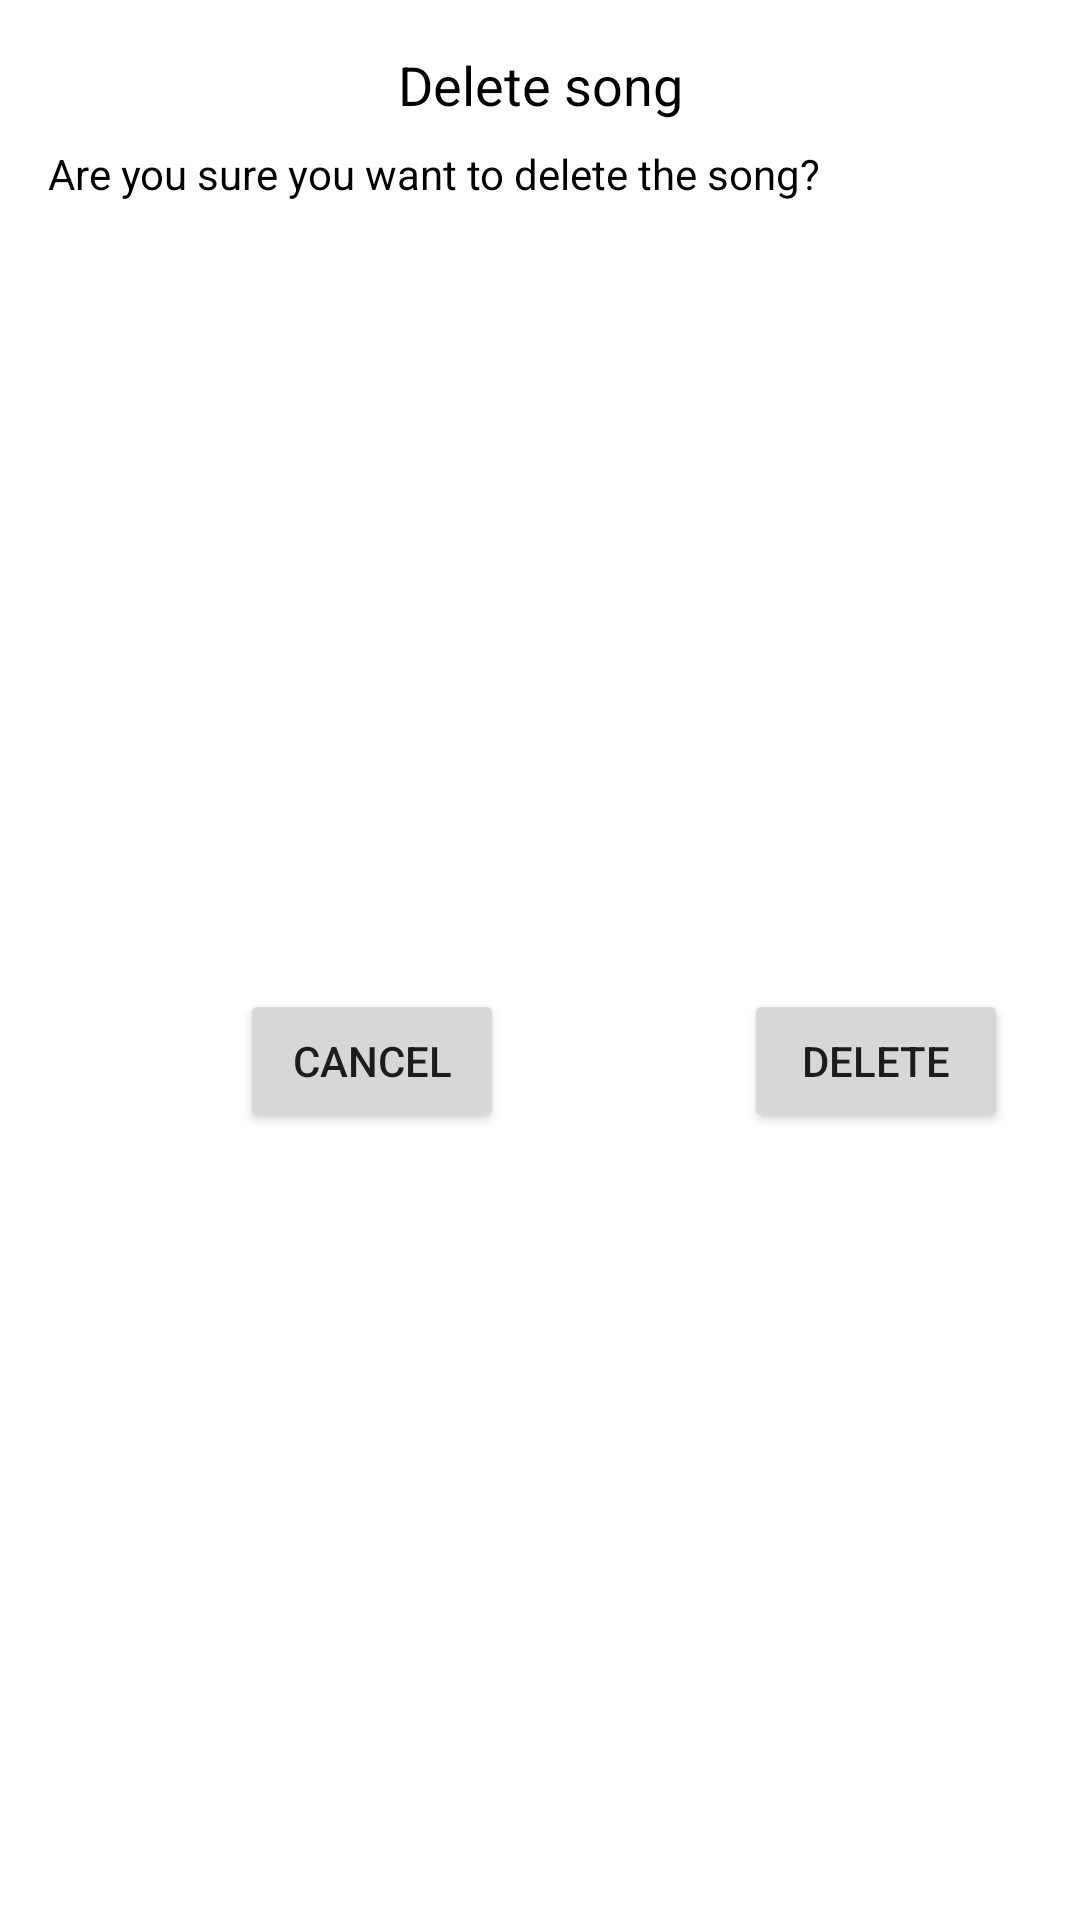

Write the Android layout XML for this screen, with the resource values it uses.
<!-- AndroidManifest.xml: application theme AppTheme -->
<!-- res/layout/dialog_delete_song.xml -->
<?xml version="1.0" encoding="utf-8"?>
<androidx.constraintlayout.widget.ConstraintLayout xmlns:android="http://schemas.android.com/apk/res/android"
    xmlns:app="http://schemas.android.com/apk/res-auto"
    xmlns:tools="http://schemas.android.com/tools"
    android:layout_width="wrap_content"
    android:layout_height="wrap_content">

    <Button
        android:id="@+id/cancel"
        android:layout_width="wrap_content"
        android:layout_height="wrap_content"
        android:layout_marginStart="24dp"
        android:layout_marginEnd="24dp"
        android:text="@string/cancel"
        app:layout_constraintBottom_toBottomOf="@+id/delete"
        app:layout_constraintEnd_toStartOf="@+id/delete"
        app:layout_constraintStart_toStartOf="parent"
        app:layout_constraintTop_toTopOf="@+id/delete" />

    <TextView
        android:id="@+id/textView8"
        android:layout_width="wrap_content"
        android:layout_height="wrap_content"
        android:layout_marginTop="16dp"
        android:text="@string/delete_song"
        android:textSize="@dimen/dialog_header_text_size"
        app:layout_constraintEnd_toEndOf="parent"
        app:layout_constraintStart_toStartOf="parent"
        app:layout_constraintTop_toTopOf="parent" />

    <TextView
        android:id="@+id/textView9"
        android:layout_width="0dp"
        android:layout_height="wrap_content"
        android:layout_marginStart="16dp"
        android:layout_marginTop="8dp"
        android:layout_marginEnd="16dp"
        android:text="@string/delete_song_sure"
        app:layout_constraintEnd_toEndOf="parent"
        app:layout_constraintStart_toStartOf="parent"
        app:layout_constraintTop_toBottomOf="@+id/textView8" />

    <Button
        android:id="@+id/delete"
        android:layout_width="wrap_content"
        android:layout_height="wrap_content"
        android:layout_marginTop="24dp"
        android:layout_marginEnd="24dp"
        android:layout_marginBottom="24dp"
        android:text="@string/delete"
        app:layout_constraintBottom_toBottomOf="parent"
        app:layout_constraintEnd_toEndOf="parent"
        app:layout_constraintTop_toBottomOf="@+id/textView9" />
</androidx.constraintlayout.widget.ConstraintLayout>
<!-- resources referenced by this layout -->
<resources>
  <dimen name="dialog_header_text_size">18sp</dimen>
  <string name="cancel">Cancel</string>
  <string name="delete">Delete</string>
  <string name="delete_song">Delete song</string>
  <string name="delete_song_sure">Are you sure you want to delete the song?</string>
  <style name="AppTheme" parent="Theme.MaterialComponents.Light.DarkActionBar">
          <item name="colorPrimary">@color/primaryColor</item>
          <item name="colorPrimaryDark">@color/primaryDarkColor</item>
          <item name="colorAccent">@color/secondaryColor</item>
          <item name="android:textViewStyle">@style/defaultTextView</item>
      </style>
  <color name="primaryColor">#f57f17</color>
  <color name="primaryDarkColor">#bc5100</color>
  <color name="secondaryColor">#ffd600</color>
  <style name="defaultTextView" parent="android:Widget.TextView">
          <item name="android:fontFamily">sans-serif</item>
          <item name="android:textColor">@color/black</item>
      </style>
  <color name="black">#000000</color>
</resources>
